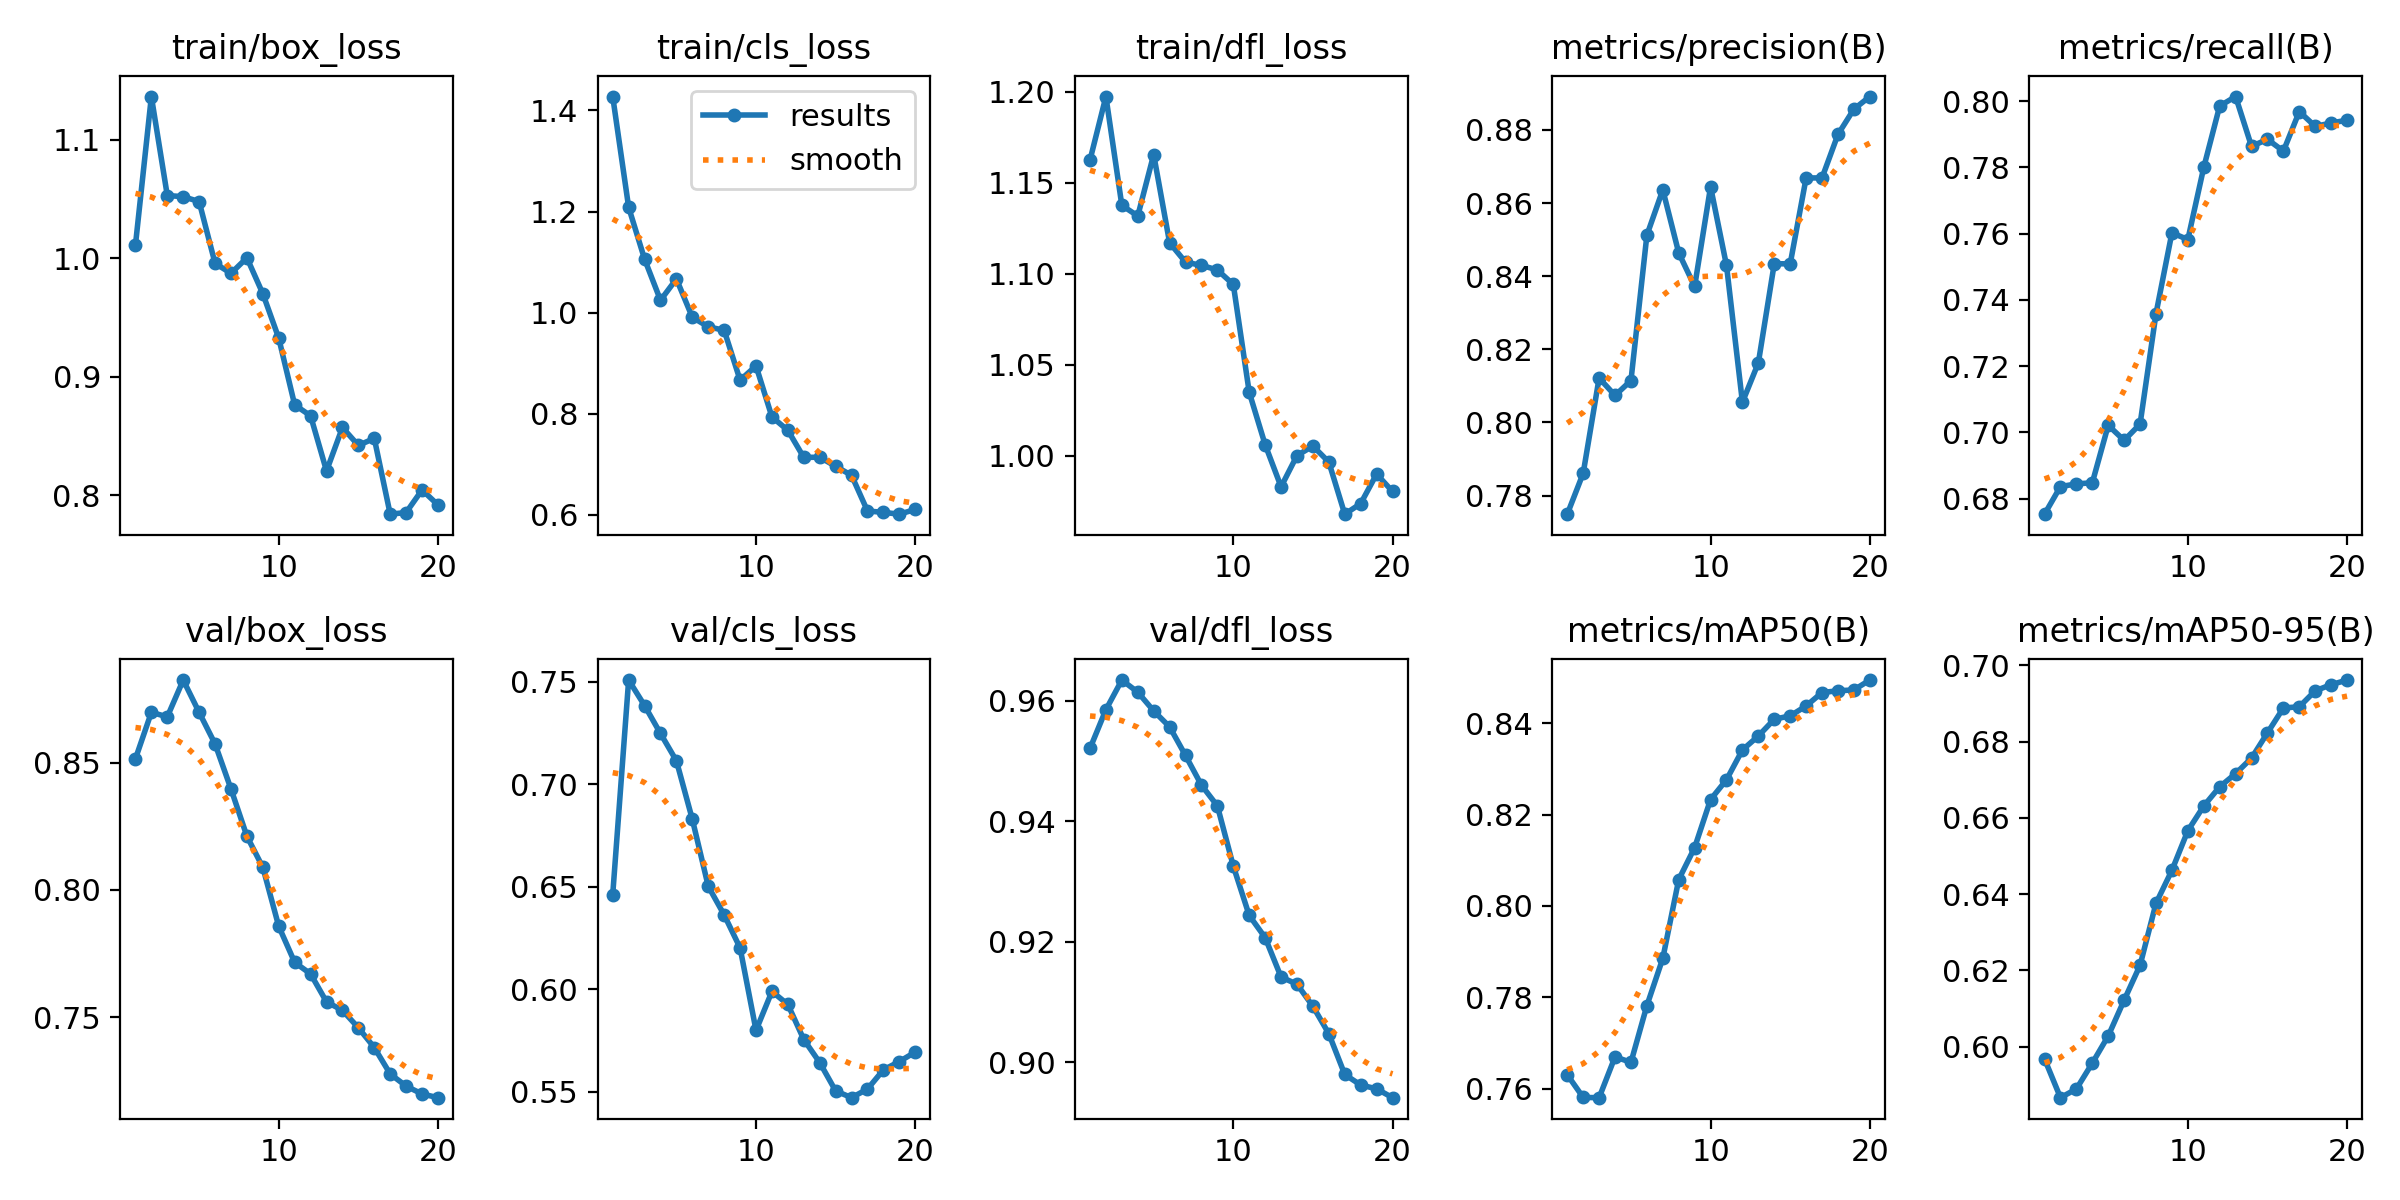

The data file committed next to this chart (first rows):
epoch, time, train/box_loss, train/cls_loss, train/dfl_loss, metrics/precision(B), metrics/recall(B), metrics/mAP50(B), metrics/mAP50-95(B), val/box_loss, val/cls_loss, val/dfl_loss, lr/pg0, lr/pg1, lr/pg2
1, 4.31, 1.011, 1.428, 1.162, 0.7749, 0.6754, 0.763, 0.5968, 0.8515, 0.6462, 0.9521, 3.689e-05, 3.689e-05, 3.689e-05
2, 8.405, 1.136, 1.209, 1.197, 0.7861, 0.6837, 0.7581, 0.5866, 0.8698, 0.7508, 0.9585, 7.1259e-05, 7.1259e-05, 7.1259e-05
3, 12.43, 1.053, 1.106, 1.138, 0.8122, 0.6845, 0.758, 0.5889, 0.868, 0.7384, 0.9634, 0.0001019, 0.0001019, 0.0001019
4, 16.59, 1.052, 1.025, 1.132, 0.8074, 0.6848, 0.7669, 0.5957, 0.8824, 0.7248, 0.9614, 0.0001013, 0.0001013, 0.0001013
5, 20.59, 1.048, 1.067, 1.165, 0.8115, 0.7022, 0.7657, 0.6028, 0.8698, 0.7115, 0.9583, 9.5438e-05, 9.5438e-05, 9.5438e-05
6, 24.68, 0.9957, 0.9909, 1.117, 0.8512, 0.6976, 0.7782, 0.6122, 0.8573, 0.6829, 0.9556, 8.95475e-05, 8.95475e-05, 8.95475e-05
7, 28.98, 0.9873, 0.972, 1.106, 0.8636, 0.7025, 0.7885, 0.6213, 0.8397, 0.6503, 0.9509, 8.3657e-05, 8.3657e-05, 8.3657e-05
8, 33.26, 1, 0.9651, 1.105, 0.8464, 0.7359, 0.8058, 0.6376, 0.8211, 0.6363, 0.946, 7.77665e-05, 7.77665e-05, 7.77665e-05
9, 37.4, 0.9701, 0.8664, 1.102, 0.8372, 0.7602, 0.8128, 0.6462, 0.8089, 0.6202, 0.9425, 7.1876e-05, 7.1876e-05, 7.1876e-05
10, 41.57, 0.9326, 0.8946, 1.094, 0.8644, 0.7582, 0.8233, 0.6566, 0.7857, 0.58, 0.9325, 6.59855e-05, 6.59855e-05, 6.59855e-05
11, 50.09, 0.8764, 0.7936, 1.035, 0.8429, 0.78, 0.8276, 0.6631, 0.7716, 0.599, 0.9244, 6.0095e-05, 6.0095e-05, 6.0095e-05
12, 54.38, 0.8671, 0.7672, 1.006, 0.8055, 0.7985, 0.8342, 0.6682, 0.767, 0.5927, 0.9207, 5.42045e-05, 5.42045e-05, 5.42045e-05
13, 58.71, 0.8206, 0.7135, 0.9829, 0.8163, 0.8014, 0.8372, 0.6716, 0.756, 0.5756, 0.9141, 4.8314e-05, 4.8314e-05, 4.8314e-05
14, 63.06, 0.8573, 0.714, 1, 0.8434, 0.7863, 0.8409, 0.6757, 0.7527, 0.5644, 0.9129, 4.24235e-05, 4.24235e-05, 4.24235e-05
15, 67.54, 0.8422, 0.696, 1.005, 0.8434, 0.7885, 0.8416, 0.6823, 0.7459, 0.5505, 0.9093, 3.6533e-05, 3.6533e-05, 3.6533e-05
16, 71.88, 0.8481, 0.6782, 0.9966, 0.8668, 0.7849, 0.8438, 0.6888, 0.7381, 0.5472, 0.9047, 3.06425e-05, 3.06425e-05, 3.06425e-05
17, 76.21, 0.7842, 0.6076, 0.9679, 0.8669, 0.7968, 0.8467, 0.6892, 0.7277, 0.5514, 0.898, 2.4752e-05, 2.4752e-05, 2.4752e-05
18, 80.55, 0.7856, 0.6049, 0.9737, 0.8787, 0.7923, 0.8471, 0.6933, 0.7229, 0.5608, 0.8962, 1.88615e-05, 1.88615e-05, 1.88615e-05
19, 84.92, 0.8046, 0.6013, 0.9899, 0.8857, 0.7934, 0.8473, 0.6949, 0.7199, 0.5648, 0.8956, 1.2971e-05, 1.2971e-05, 1.2971e-05
20, 89.37, 0.792, 0.6106, 0.9804, 0.8891, 0.7942, 0.8495, 0.6962, 0.7184, 0.5695, 0.8941, 7.0805e-06, 7.0805e-06, 7.0805e-06
